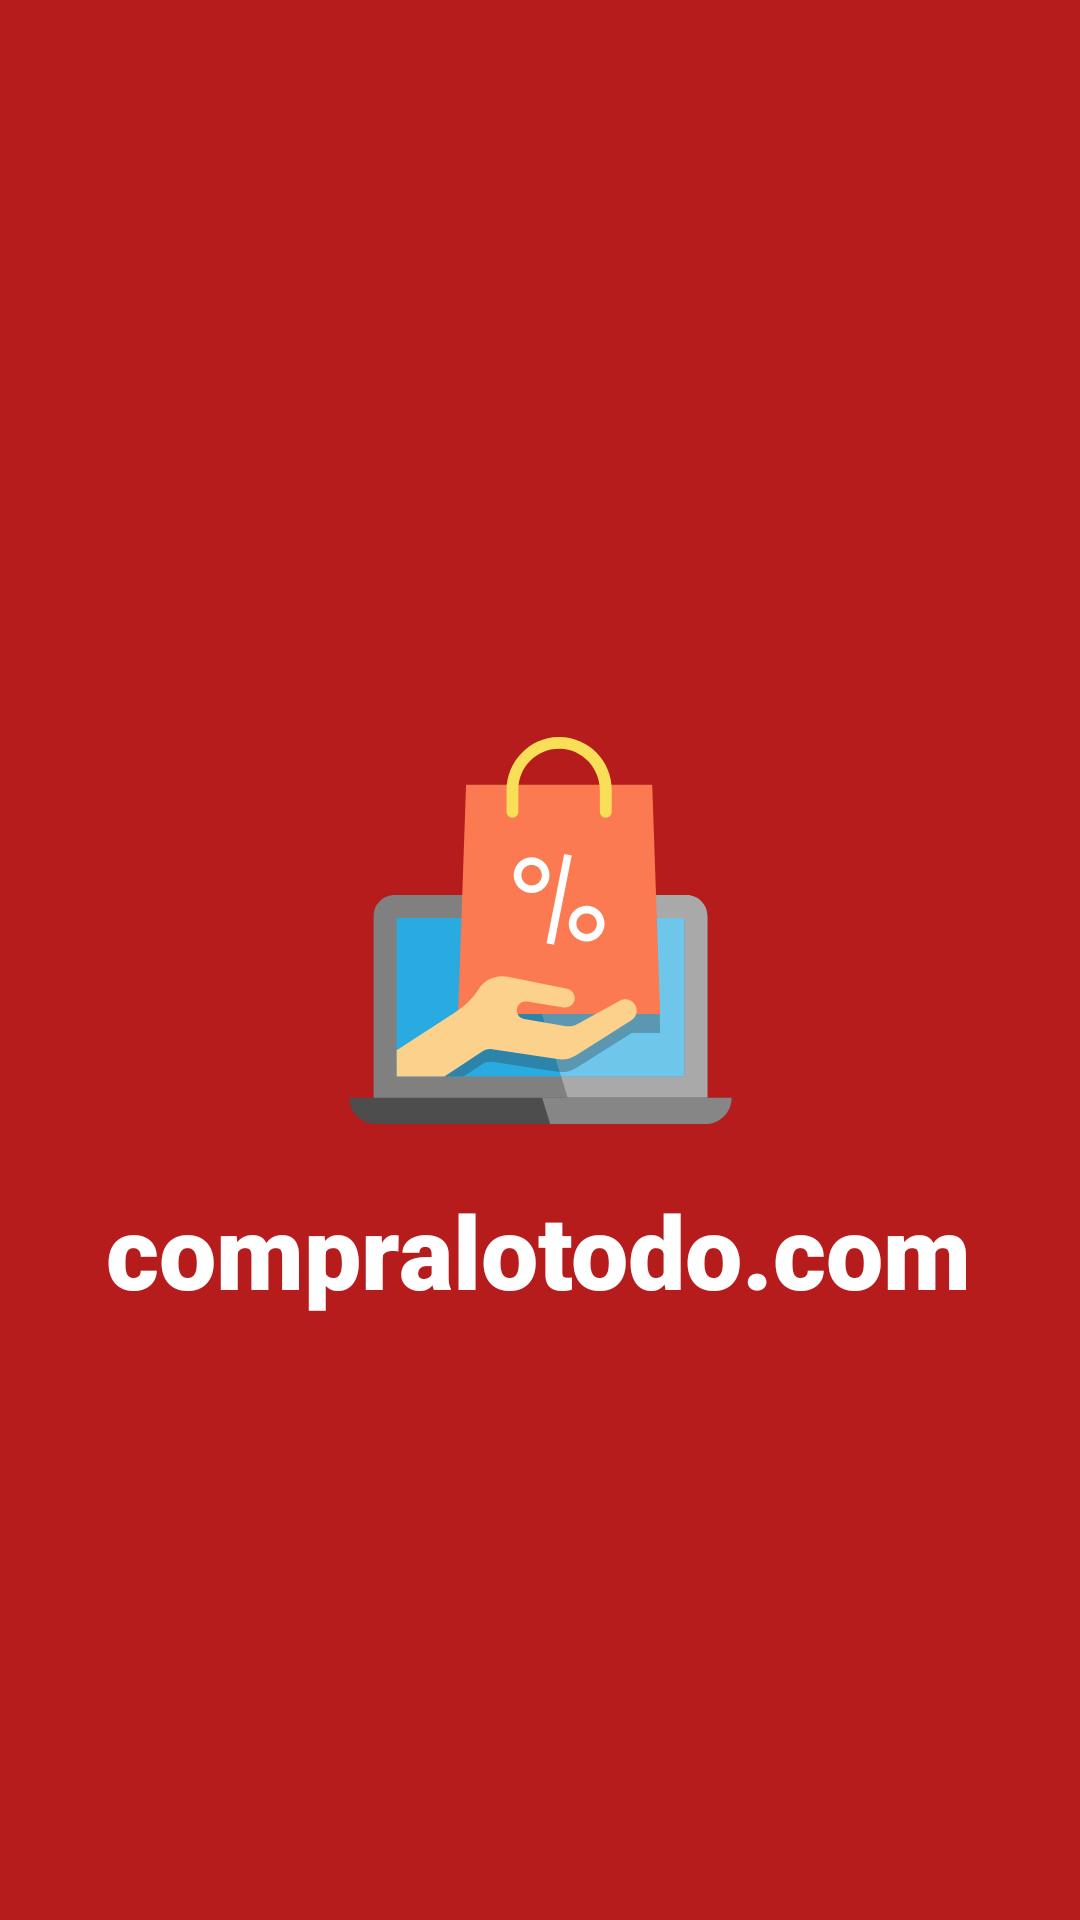

Write the Android layout XML for this screen, with the resource values it uses.
<!-- AndroidManifest.xml: application theme Theme.CompraTodo -->
<!-- res/layout/activity_splash.xml -->
<?xml version="1.0" encoding="utf-8"?>
<androidx.constraintlayout.widget.ConstraintLayout xmlns:android="http://schemas.android.com/apk/res/android"
    xmlns:app="http://schemas.android.com/apk/res-auto"
    xmlns:tools="http://schemas.android.com/tools"
    android:layout_width="match_parent"
    android:layout_height="match_parent"
    android:background="@color/dark_purple"
    tools:context=".SplashActivity">

    <ImageView
        android:id="@+id/ivCompralo"
        android:layout_width="129dp"
        android:layout_height="132dp"
        android:layout_marginTop="244dp"
        android:contentDescription="@string/tv_compralotodo"
        app:layout_constraintEnd_toEndOf="parent"
        app:layout_constraintStart_toStartOf="parent"
        app:layout_constraintTop_toTopOf="parent"
        app:srcCompat="@drawable/ic_compralo_todo" />

    <TextView
        android:id="@+id/tvCompralo"
        android:layout_width="wrap_content"
        android:layout_height="wrap_content"
        android:fontFamily="sans-serif-black"
        android:text="@string/tv_compralotodo"
        android:textColor="@color/white"
        android:textSize="34sp"
        app:layout_constraintBottom_toBottomOf="parent"
        app:layout_constraintEnd_toEndOf="parent"
        app:layout_constraintHorizontal_bias="0.495"
        app:layout_constraintStart_toStartOf="parent"
        app:layout_constraintTop_toBottomOf="@+id/ivCompralo"
        app:layout_constraintVertical_bias="0.083" />
</androidx.constraintlayout.widget.ConstraintLayout>
<!-- resources referenced by this layout -->
<resources>
  <color name="dark_purple">#B71C1C</color>
  <color name="white">#FFFFFFFF</color>
  <!-- drawable ic_compralo_todo: vector/xml drawable (drawable, 4715 chars, omitted) -->
  <string name="tv_compralotodo">compralotodo.com</string>
  <style name="Theme.CompraTodo" parent="Theme.MaterialComponents.DayNight.DarkActionBar">
          
          <item name="colorPrimary">@color/purple</item>
          <item name="colorPrimaryVariant">@color/dark_purple</item>
          <item name="colorOnPrimary">@color/white</item>
          
          <item name="colorSecondary">@color/teal_yellow</item>
          <item name="colorSecondaryVariant">@color/teal_dark_yellow</item>
          <item name="colorOnSecondary">@color/black</item>
          
          <item name="android:statusBarColor" tools:targetApi="l">?attr/colorPrimaryVariant</item>
          
      </style>
  <color name="purple">#D32F2F</color>
  <color name="teal_yellow">#FFEB3B</color>
  <color name="teal_dark_yellow">#B19F01</color>
  <color name="black">#FF000000</color>
</resources>
